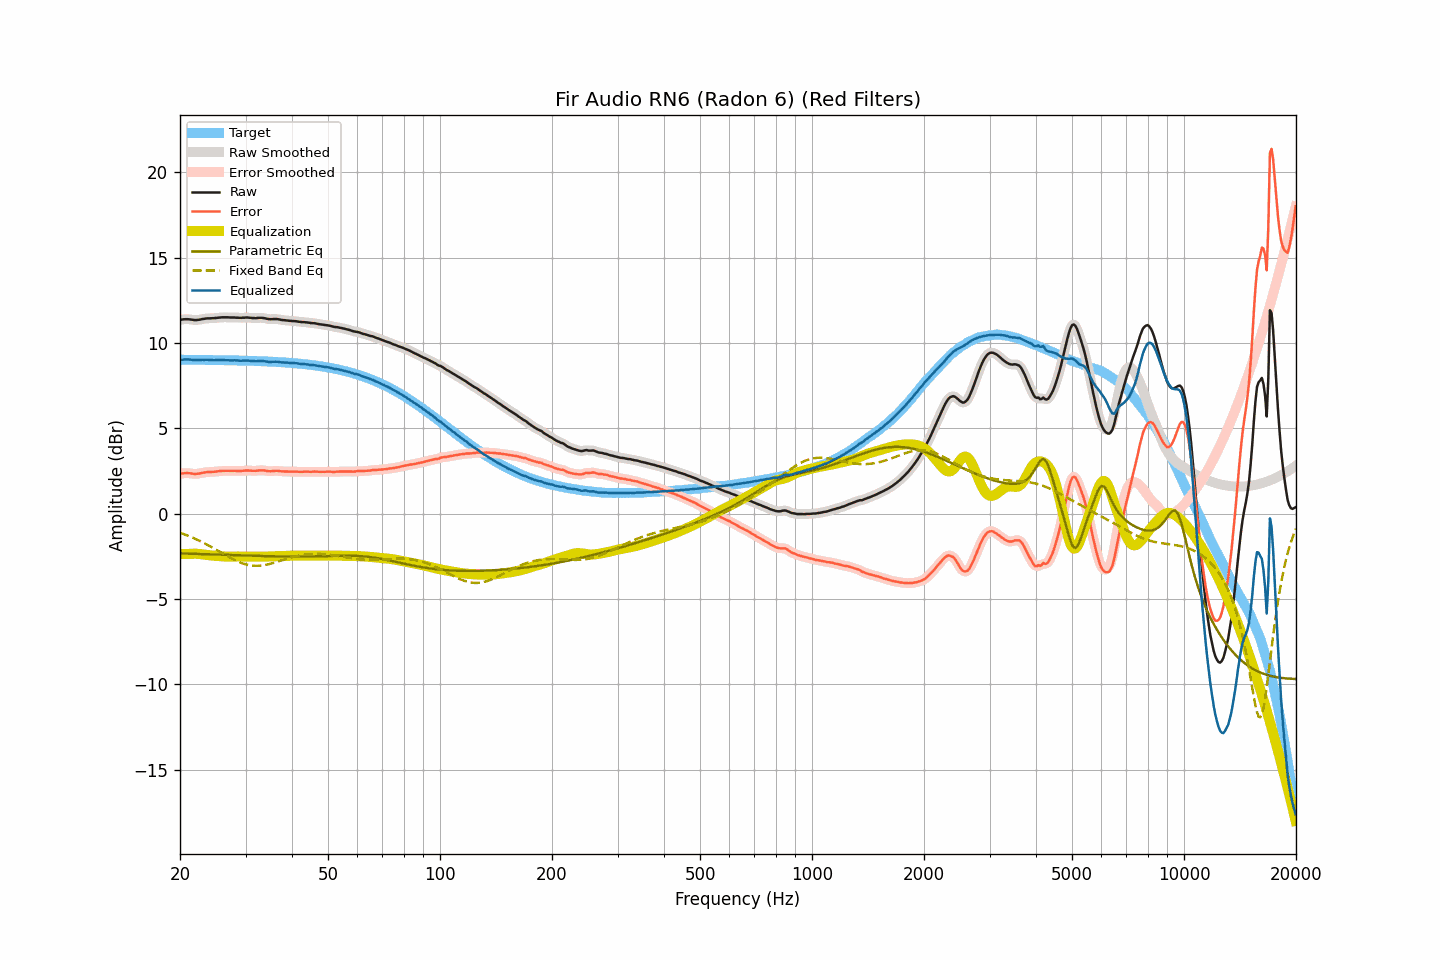

Values plotted in this chart, from the file beside it:
frequency, raw, smoothed, error, error_smoothed, equalization, parametric_eq, fixed_band_eq, equalized_raw, equalized_smoothed, target
20.00, 11.36, 11.36, 2.33, 2.34, -2.36, -2.33, -1.12, 8.99, 9.00, 9.02
20.20, 11.38, 11.38, 2.36, 2.35, -2.36, -2.33, -1.15, 9.02, 9.02, 9.02
20.40, 11.39, 11.39, 2.37, 2.37, -2.36, -2.33, -1.19, 9.03, 9.03, 9.02
20.61, 11.40, 11.40, 2.38, 2.38, -2.36, -2.34, -1.22, 9.04, 9.04, 9.02
20.81, 11.40, 11.40, 2.38, 2.38, -2.36, -2.34, -1.26, 9.04, 9.04, 9.02
21.02, 11.40, 11.40, 2.38, 2.38, -2.36, -2.34, -1.29, 9.04, 9.04, 9.02
21.23, 11.39, 11.39, 2.37, 2.37, -2.36, -2.34, -1.33, 9.03, 9.03, 9.02
21.44, 11.38, 11.38, 2.36, 2.36, -2.36, -2.35, -1.37, 9.02, 9.02, 9.02
21.66, 11.36, 11.36, 2.34, 2.34, -2.35, -2.35, -1.41, 9.01, 9.01, 9.02
21.87, 11.35, 11.35, 2.33, 2.33, -2.35, -2.35, -1.45, 9.00, 9.01, 9.02
22.09, 11.35, 11.35, 2.33, 2.33, -2.35, -2.36, -1.49, 9.00, 9.00, 9.02
22.31, 11.36, 11.36, 2.34, 2.34, -2.35, -2.36, -1.54, 9.01, 9.01, 9.02
22.54, 11.37, 11.37, 2.35, 2.36, -2.36, -2.36, -1.58, 9.01, 9.01, 9.01
22.76, 11.39, 11.39, 2.38, 2.37, -2.37, -2.37, -1.63, 9.02, 9.01, 9.01
22.99, 11.41, 11.41, 2.40, 2.39, -2.39, -2.37, -1.68, 9.02, 9.02, 9.01
23.22, 11.42, 11.42, 2.41, 2.41, -2.40, -2.37, -1.72, 9.02, 9.02, 9.01
23.45, 11.44, 11.44, 2.43, 2.43, -2.42, -2.37, -1.77, 9.02, 9.02, 9.01
23.69, 11.45, 11.44, 2.44, 2.43, -2.43, -2.38, -1.82, 9.02, 9.02, 9.01
23.92, 11.45, 11.45, 2.44, 2.44, -2.44, -2.38, -1.87, 9.01, 9.01, 9.01
24.16, 11.45, 11.45, 2.44, 2.44, -2.45, -2.38, -1.93, 9.00, 9.01, 9.01
24.40, 11.46, 11.45, 2.45, 2.45, -2.45, -2.39, -1.98, 9.00, 9.00, 9.01
24.65, 11.46, 11.46, 2.45, 2.46, -2.46, -2.39, -2.03, 9.00, 9.00, 9.00
24.89, 11.47, 11.47, 2.47, 2.47, -2.47, -2.39, -2.09, 9.00, 9.00, 9.00
25.14, 11.48, 11.48, 2.48, 2.48, -2.48, -2.40, -2.14, 9.00, 9.00, 9.00
25.39, 11.49, 11.49, 2.49, 2.49, -2.49, -2.40, -2.19, 9.00, 9.00, 9.00
25.65, 11.50, 11.50, 2.50, 2.50, -2.50, -2.40, -2.25, 9.00, 9.00, 9.00
25.91, 11.51, 11.51, 2.51, 2.51, -2.50, -2.41, -2.30, 9.00, 9.00, 9.00
26.16, 11.51, 11.51, 2.51, 2.51, -2.51, -2.41, -2.36, 9.00, 9.00, 9.00
26.43, 11.51, 11.51, 2.51, 2.52, -2.51, -2.41, -2.41, 9.00, 9.00, 8.99
26.69, 11.51, 11.51, 2.52, 2.52, -2.52, -2.42, -2.47, 8.99, 8.99, 8.99
26.96, 11.51, 11.51, 2.52, 2.51, -2.52, -2.42, -2.52, 8.99, 8.99, 8.99
27.23, 11.50, 11.50, 2.51, 2.51, -2.52, -2.42, -2.57, 8.98, 8.99, 8.99
27.50, 11.50, 11.50, 2.51, 2.51, -2.51, -2.43, -2.62, 8.99, 8.99, 8.99
27.77, 11.50, 11.50, 2.51, 2.51, -2.51, -2.43, -2.67, 8.99, 8.99, 8.99
28.05, 11.50, 11.50, 2.51, 2.51, -2.51, -2.43, -2.72, 8.99, 8.99, 8.98
28.33, 11.49, 11.49, 2.51, 2.51, -2.51, -2.43, -2.76, 8.98, 8.98, 8.98
28.62, 11.49, 11.48, 2.51, 2.51, -2.51, -2.44, -2.81, 8.98, 8.98, 8.98
28.90, 11.48, 11.48, 2.50, 2.50, -2.51, -2.44, -2.84, 8.97, 8.97, 8.98
29.19, 11.48, 11.48, 2.50, 2.51, -2.51, -2.44, -2.88, 8.96, 8.97, 8.97
29.48, 11.49, 11.48, 2.52, 2.51, -2.52, -2.45, -2.92, 8.97, 8.97, 8.97
29.78, 11.49, 11.49, 2.52, 2.52, -2.52, -2.45, -2.95, 8.97, 8.97, 8.97
30.08, 11.50, 11.50, 2.53, 2.53, -2.52, -2.45, -2.97, 8.98, 8.98, 8.97
30.38, 11.50, 11.50, 2.53, 2.53, -2.52, -2.46, -3.00, 8.98, 8.97, 8.96
30.68, 11.49, 11.49, 2.53, 2.53, -2.52, -2.46, -3.02, 8.97, 8.97, 8.96
30.99, 11.48, 11.48, 2.52, 2.52, -2.52, -2.46, -3.03, 8.96, 8.96, 8.96
31.30, 11.47, 11.47, 2.51, 2.51, -2.52, -2.47, -3.04, 8.95, 8.95, 8.96
31.61, 11.47, 11.46, 2.52, 2.51, -2.52, -2.47, -3.05, 8.94, 8.94, 8.95
31.93, 11.46, 11.46, 2.51, 2.52, -2.53, -2.47, -3.06, 8.93, 8.94, 8.95
32.24, 11.47, 11.47, 2.52, 2.52, -2.53, -2.47, -3.06, 8.94, 8.94, 8.95
32.57, 11.48, 11.47, 2.54, 2.53, -2.53, -2.48, -3.05, 8.95, 8.94, 8.94
32.89, 11.48, 11.48, 2.54, 2.54, -2.53, -2.48, -3.05, 8.95, 8.95, 8.94
33.22, 11.48, 11.48, 2.54, 2.54, -2.53, -2.48, -3.03, 8.95, 8.95, 8.93
33.55, 11.47, 11.47, 2.54, 2.54, -2.52, -2.49, -3.02, 8.95, 8.94, 8.93
33.89, 11.45, 11.45, 2.52, 2.52, -2.52, -2.49, -3.01, 8.93, 8.93, 8.93
34.23, 11.43, 11.43, 2.51, 2.51, -2.51, -2.49, -2.99, 8.92, 8.92, 8.92
34.57, 11.41, 11.41, 2.49, 2.49, -2.51, -2.49, -2.96, 8.90, 8.90, 8.92
34.92, 11.40, 11.40, 2.48, 2.49, -2.50, -2.50, -2.94, 8.89, 8.90, 8.91
35.27, 11.40, 11.40, 2.49, 2.49, -2.50, -2.50, -2.92, 8.90, 8.90, 8.91
35.62, 11.41, 11.41, 2.50, 2.50, -2.50, -2.50, -2.89, 8.91, 8.91, 8.90
35.97, 11.41, 11.41, 2.51, 2.51, -2.50, -2.50, -2.86, 8.91, 8.91, 8.90
... 635 more rows
